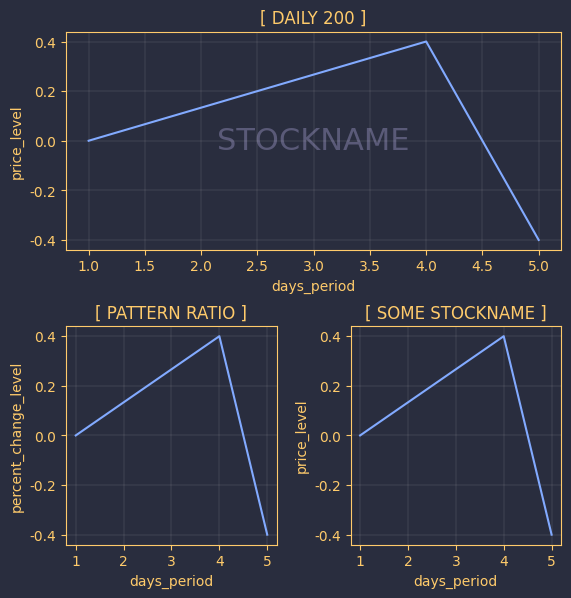

Write Python code to recreate this figure.
from matplotlib import rcParams
#set default font family
rcParams['font.family'] = ['white Rabbit','orena'] #or plt.rc('font',family='White Rabbit')
rcParams['axes.unicode_minus'] = False #or plt.rc('axes', unicode_minus=False)
import matplotlib.pyplot as plt
import numpy as np

#util function
def annotate_axes(ax, text, fontsize=22):
    ax.text(0.5, 0.5, text, transform=ax.transAxes,ha="center", va="center" , zorder = -1, fontsize=fontsize, color="#5a5a78",fontfamily=rcParams['font.family'][1])

x = np.array([1,4,5])
y = np.array([0,0.4,-0.4])

fig = plt.figure(figsize=[6,6],dpi=100,facecolor='#292d3e')
plt.subplots_adjust(0.125,0.095,0.95,0.95,0.35,0.35)
#px1 = fig.gca()

'''
#palenight
black : #292d3e
red : #f07178
green : #c3e88d
yello : #ffcb6b
blue : #82aaff
magenta : #c792ea
cyan : #89ddff
white : #d0d0d0
'''
#------------------------------------axis1------------------------------------
px1 = fig.add_subplot(211)
px1.set_title('[ DAILY 200 ]',color='#ffcb6b')
annotate_axes(px1,'STOCKNAME')
px1.set_xlabel('days_period',color='#ffcb6b')
px1.set_ylabel('price_level',color='#ffcb6b')

px1.set_facecolor('#292d3e')
px1.tick_params(axis='x', colors='#ffcb6b') 
px1.tick_params(axis='y', colors='#ffcb6b')

px1.spines['top'].set_color('#ffcb6b')
px1.spines['left'].set_color('#ffcb6b')
px1.spines['right'].set_color('#ffcb6b')
px1.spines['bottom'].set_color('#ffcb6b')

px1.plot(x,y,color='#82aaff')
px1.grid(c='#d0d0d0', ls='-', lw=0.1)
#-----------------------------------------------------------------------------
#------------------------------------axis2------------------------------------
px2 = fig.add_subplot(223)
px2.set_title('[ PATTERN RATIO ]',color='#ffcb6b')
px2.set_xlabel('days_period',color='#ffcb6b')
px2.set_ylabel('percent_change_level',color='#ffcb6b')

px2.set_facecolor('#292d3e')
px2.tick_params(axis='x', colors='#ffcb6b')   #setting up X-axis tick color to red
px2.tick_params(axis='y', colors='#ffcb6b')

px2.spines['top'].set_color('#ffcb6b')
px2.spines['left'].set_color('#ffcb6b')
px2.spines['right'].set_color('#ffcb6b')
px2.spines['bottom'].set_color('#ffcb6b')

px2.plot(x,y,color='#82aaff')
px2.grid(c='#d0d0d0', ls='-', lw=0.1)
#-----------------------------------------------------------------------------
#------------------------------------axis3------------------------------------
px3 = fig.add_subplot(224)
px3.set_title('[ SOME STOCKNAME ]',color='#ffcb6b')
px3.set_xlabel('days_period',color='#ffcb6b')
px3.set_ylabel('price_level',color='#ffcb6b')

px3.set_facecolor('#292d3e')
px3.tick_params(axis='x', colors='#ffcb6b')   #setting up X-axis tick color to red
px3.tick_params(axis='y', colors='#ffcb6b')

px3.spines['top'].set_color('#ffcb6b')
px3.spines['left'].set_color('#ffcb6b')
px3.spines['right'].set_color('#ffcb6b')
px3.spines['bottom'].set_color('#ffcb6b')

px3.plot(x,y,color='#82aaff')
px3.grid(c='#d0d0d0', ls='-', lw=0.1)
#-----------------------------------------------------------------------------
plt.show()